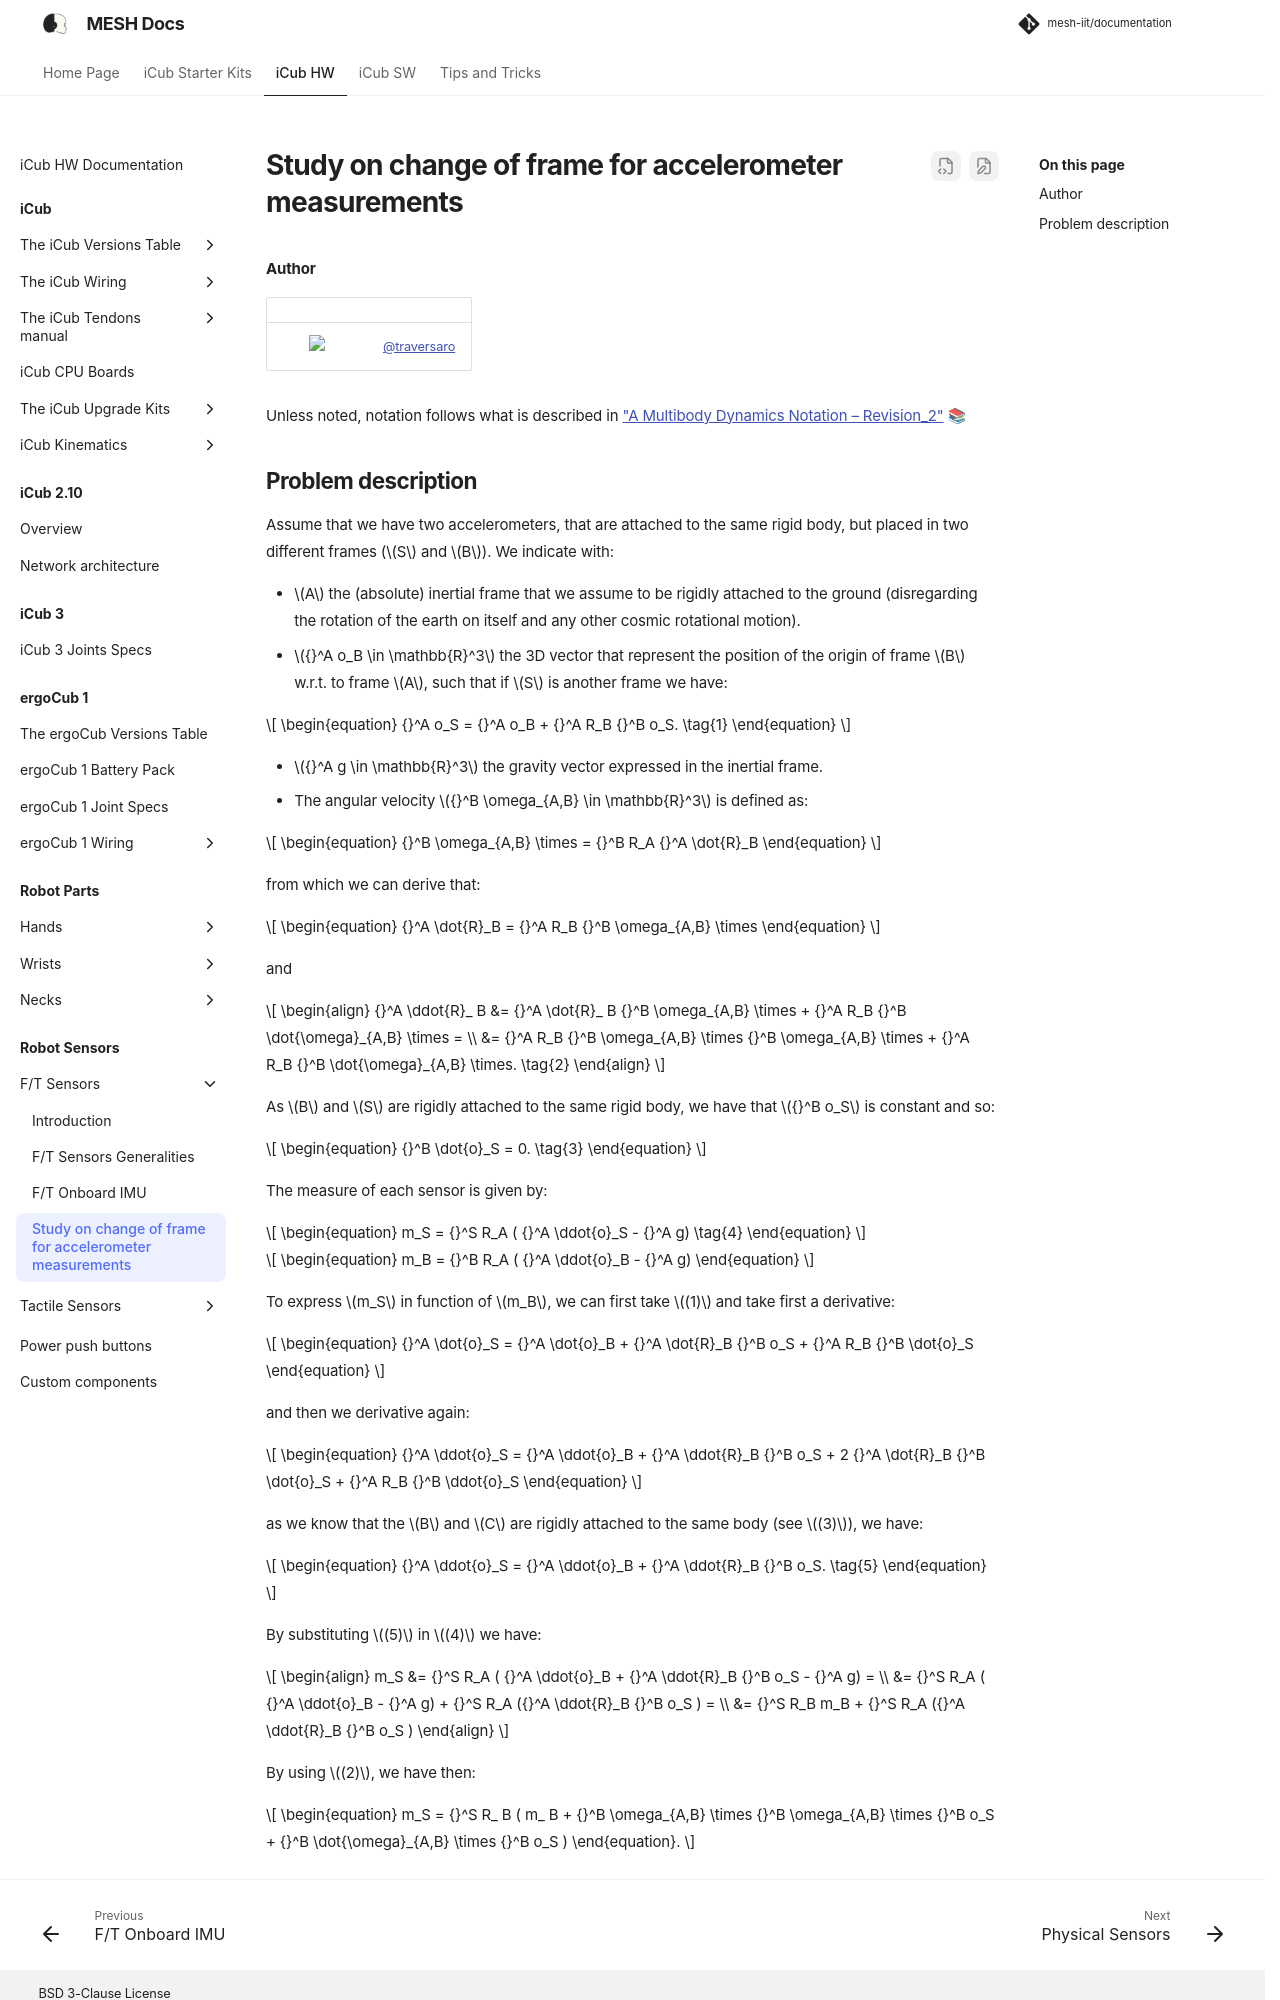

repository: martinaxgloria/documentation · page: ft_sensors/change_of_frame_accelerometer/index.html · generator: mkdocs

# Study on change of frame for accelerometer measurements

#### Author

| | |
|:---:|:---|
| [<img src ="https://github.com/traversaro.png" width="40">](https://github.com/traversaro) | [@traversaro](https://github.com/traversaro) |

Unless noted, notation follows what is described in ["A Multibody Dynamics Notation – Revision_2"](https://pure.tue.nl/ws/portalfiles/portal/139293126/A_Multibody_Dynamics_Notation_Revision_2_.pdf) 📚
